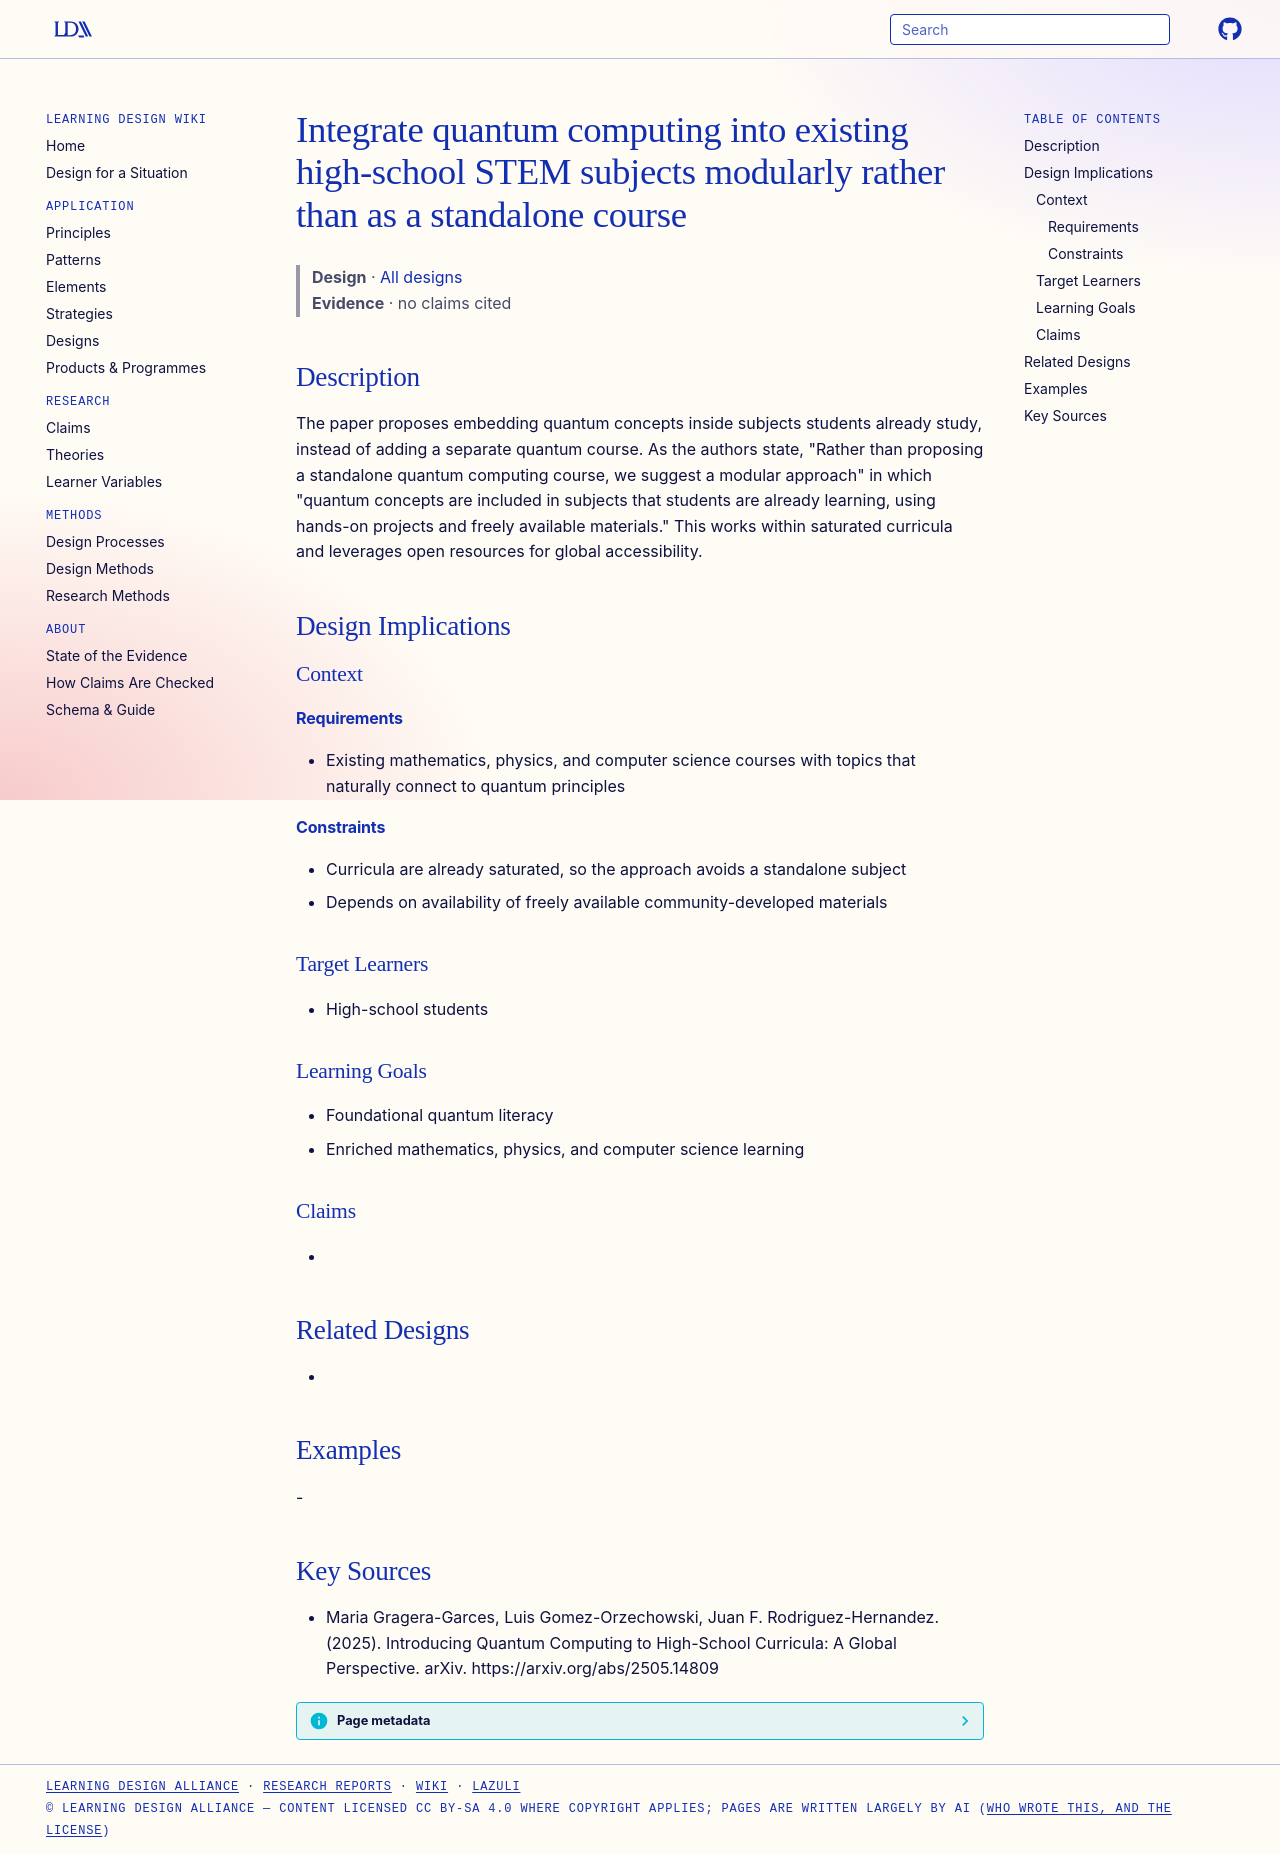

repository: Learning-Design-Alliance/learning-wiki · page: designs/modular-quantum-integration-stem/index.html · generator: mkdocs

---
type: design
id: modular-quantum-integration-stem
title: Integrate quantum computing into existing high-school STEM subjects modularly rather than as a standalone course
description: The paper proposes embedding quantum concepts inside subjects students already study, instead of adding a separate quantum course.
status: review
generated:
  by: "process:settle-candidates"
  at: 2026-11-22
sources:
  - id: maria-gragera-garces-2025
    resource: "https://arxiv.org/abs/2505.14809"
    title: "Maria Gragera-Garces, Luis Gomez-Orzechowski, Juan F. Rodriguez-Hernandez. (2025). Introducing Quantum Computing to High-School Curricula: A Global Perspective. arXiv. https://arxiv.org/abs/2505.14809"
    author: Maria Gragera-Garces, Luis Gomez-Orzechowski, Juan F. Rodriguez-Hernandez
---

# Integrate quantum computing into existing high-school STEM subjects modularly rather than as a standalone course

> **Design** · [All designs](index.md)
> **Evidence** · no claims cited

## Description
The paper proposes embedding quantum concepts inside subjects students already study, instead of adding a separate quantum course. As the authors state, "Rather than proposing a standalone quantum computing course, we suggest a modular approach" in which "quantum concepts are included in subjects that students are already learning, using hands-on projects and freely available materials." This works within saturated curricula and leverages open resources for global accessibility.

## Design Implications

### Context
#### Requirements
- Existing mathematics, physics, and computer science courses with topics that naturally connect to quantum principles
#### Constraints
- Curricula are already saturated, so the approach avoids a standalone subject
- Depends on availability of freely available community-developed materials

### Target Learners
- High-school students

### Learning Goals
- Foundational quantum literacy
- Enriched mathematics, physics, and computer science learning

### Claims
- 

## Related Designs
- 

## Examples
-

## Key Sources
- Maria Gragera-Garces, Luis Gomez-Orzechowski, Juan F. Rodriguez-Hernandez. (2025). Introducing Quantum Computing to High-School Curricula: A Global Perspective. arXiv. https://arxiv.org/abs/2505.14809
